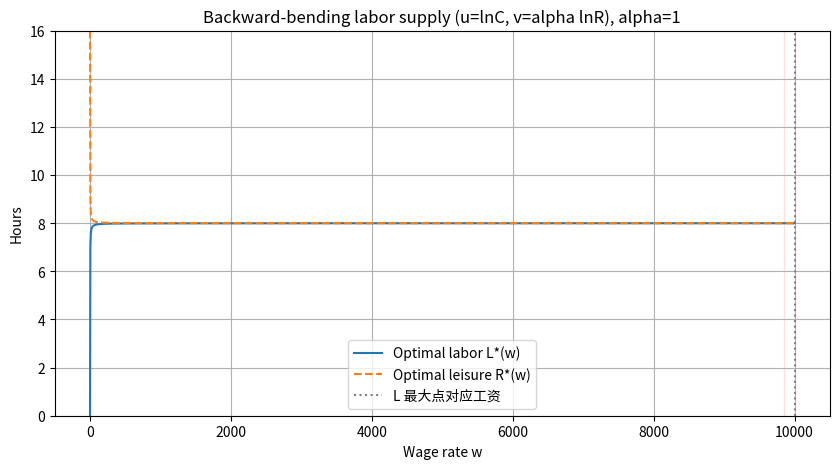

This chart was generated by the following Python code:
# backward_bending_supply.py
import numpy as np
from scipy.optimize import minimize_scalar
import matplotlib.pyplot as plt

# ---------- 参数 ----------
T = 16.0        # 总可支配时间（小时/日或小时/周，单位一致即可）
M = 10         # 非劳动收入
alpha = 1     # 闲暇偏好强度，越大越偏好闲暇（可调整观察效果）
w_min, w_max = 0.1, 10000.0
n_w = 2000       # 工资网格密度

# ---------- 效用函数 ----------
def U_of_L(L, w, T=T, M=M, alpha=alpha):
    # L 必须在 (0,T)
    L = np.clip(L, 1e-9, T-1e-9)
    R = T - L
    C = M + w * L
    return np.log(C) + alpha * np.log(R)

def best_L_for_w(w):
    res = minimize_scalar(lambda L: -U_of_L(L, w),
                          bounds=(0.0, T),
                          method='bounded',
                          options={'xatol':1e-10,'maxiter':500})
    return float(res.x)

# ---------- 求解最优劳动供给 ----------
w_grid = np.linspace(w_min, w_max, n_w)
L_star = np.array([best_L_for_w(w) for w in w_grid])
R_star = T - L_star

# ---------- 识别后向弯曲区间（L 随 w 下降） ----------
dL_dw = np.gradient(L_star, w_grid)
backward_intervals = []
in_interval = False
start_w = None
for i, deriv in enumerate(dL_dw):
    if deriv < 0 and not in_interval:
        in_interval = True
        start_w = w_grid[i]
    if deriv >= 0 and in_interval:
        in_interval = False
        backward_intervals.append((start_w, w_grid[i]))
        start_w = None
if in_interval:
    backward_intervals.append((start_w, w_grid[-1]))

# ---------- 输出发现 ----------
print("检测到的后向弯曲区间（近似）:", backward_intervals)

# ---------- 可视化 ----------
plt.figure(figsize=(10,5))
plt.plot(w_grid, L_star, label='Optimal labor L*(w)', color='tab:blue')
plt.plot(w_grid, R_star, label='Optimal leisure R*(w)', color='tab:orange', linestyle='--')
plt.axvline(w_grid[np.argmax(L_star)], color='gray', linestyle=':', label='L 最大点对应工资')
for (a,b) in backward_intervals:
    plt.axvspan(a, b, color='red', alpha=0.12)

plt.xlabel('Wage rate w')
plt.ylabel('Hours')
plt.title(f'Backward-bending labor supply (u=lnC, v=alpha lnR), alpha={alpha}')
plt.legend()
plt.grid(True)
plt.xscale('linear')
plt.ylim(0, T)
plt.show()

# ---------- 可选：打印关键点 ----------
# 找到 L 的最大值及对应工资（拐点近似）
imax = np.argmax(L_star)
print(f"L 最大值 ≈ {L_star[imax]:.4f} 小时，对应工资 w ≈ {w_grid[imax]:.4f}")
